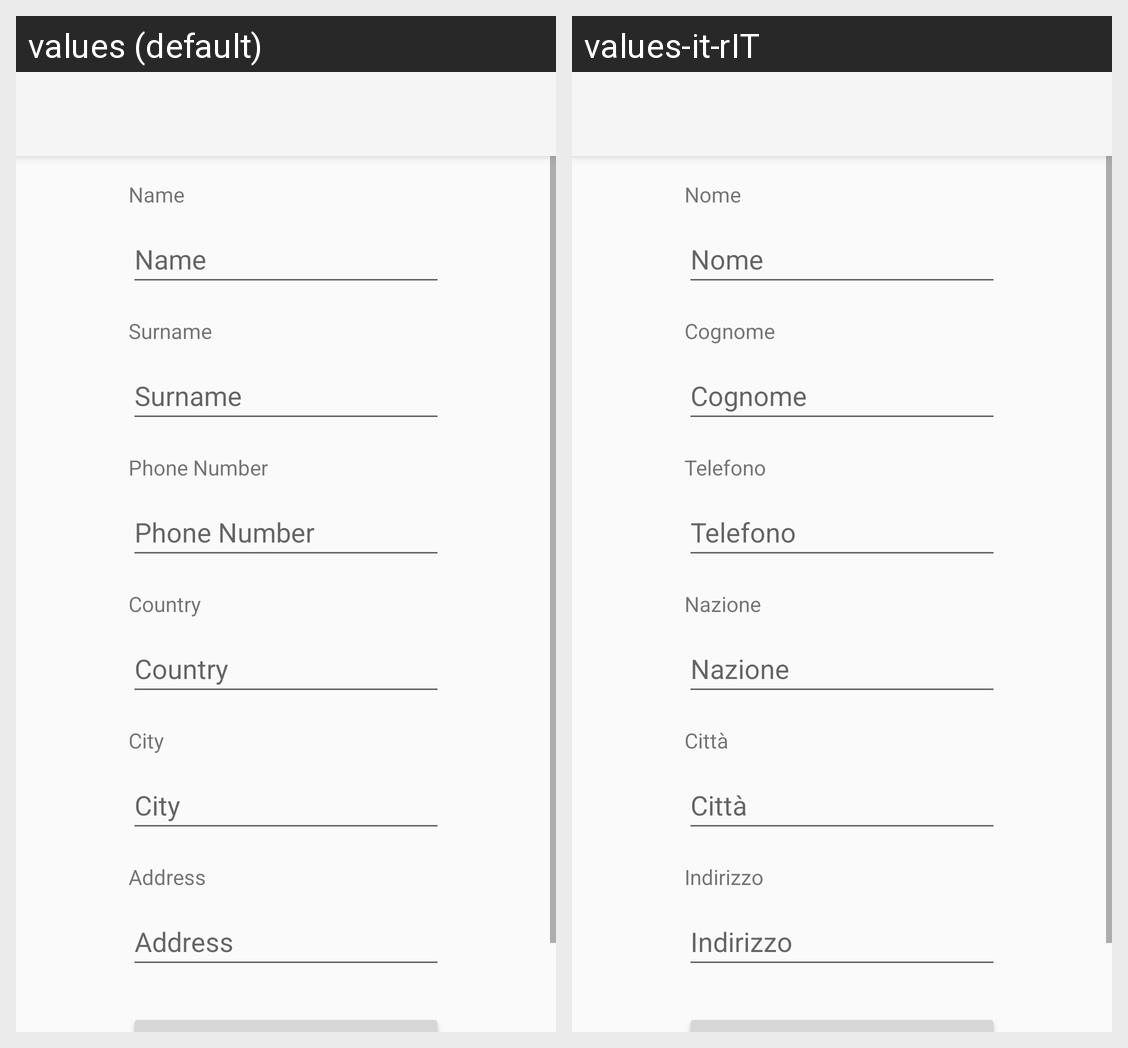

For this localized Android screen grid, give each drawn string resource with its value in every locale shown.
Android screen res/layout/fragment_edit_infos.xml rendered under 2 locales, left to right: values (default), values-it-rIT. Device: Nexus 5 (rendered at 1080×1920; each locale shown at half size, 540×960, under a caption strip naming it); theme Theme.AppCompat.DayNight.NoActionBar.
Strings drawn on this screen, with the default value and each locale's value (text and hints the layout hard-codes, and strings that could not be matched under every locale, appear in the picture but are not listed):

prompt_name
  values: Name
  values-it-rIT: Nome

prompt_surname
  values: Surname
  values-it-rIT: Cognome

prompt_phone_number
  values: Phone Number
  values-it-rIT: Telefono

prompt_country
  values: Country
  values-it-rIT: Nazione

prompt_city
  values: City
  values-it-rIT: Città

prompt_address
  values: Address
  values-it-rIT: Indirizzo
